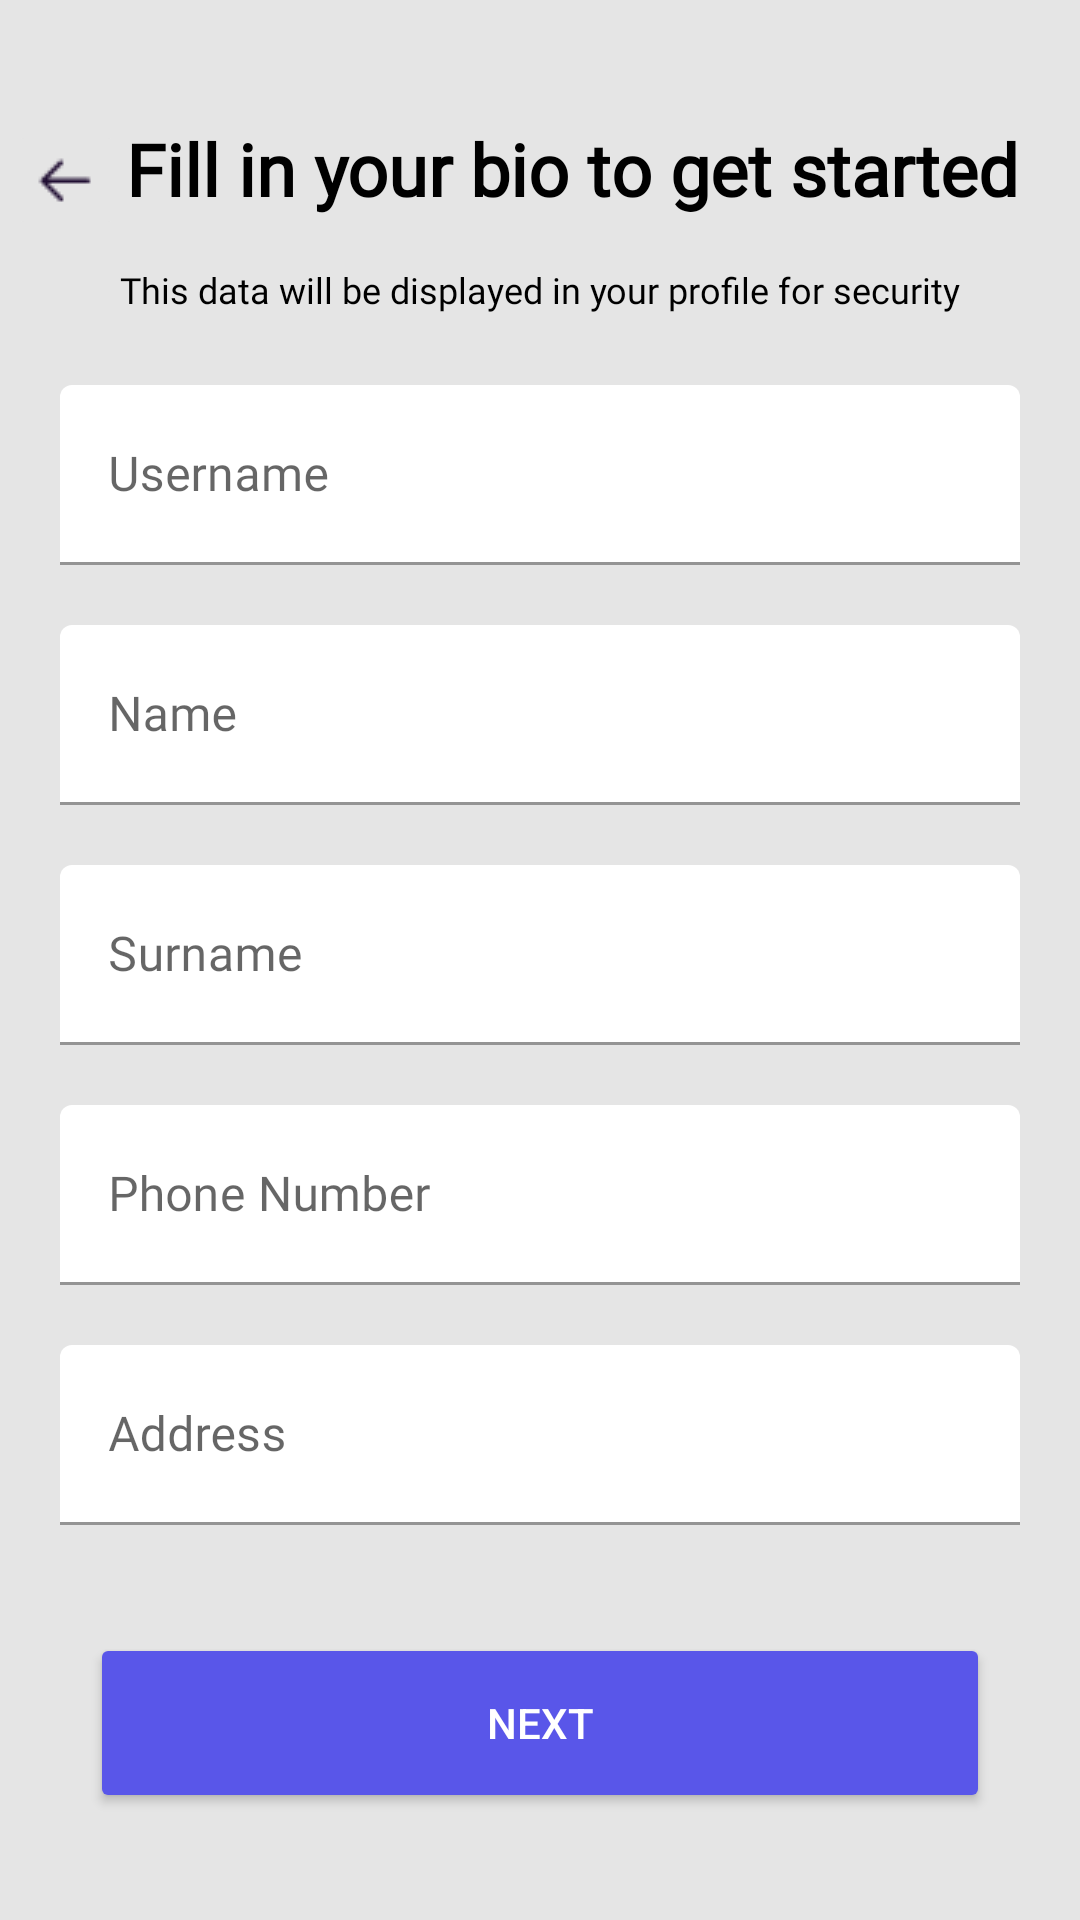

Layout XML and referenced resources for this Android screen:
<!-- AndroidManifest.xml: application theme Theme.Homework2_GroupB -->
<!-- res/layout/fragment_user_information.xml -->
<?xml version="1.0" encoding="utf-8"?>
<layout xmlns:android="http://schemas.android.com/apk/res/android"
    xmlns:tools="http://schemas.android.com/tools"
    xmlns:app="http://schemas.android.com/apk/res-auto">

    <data>

    </data>

    <androidx.constraintlayout.widget.ConstraintLayout
        android:layout_width="match_parent"
        android:layout_height="match_parent"
        android:background="#E5E5E5"
        tools:context=".view.user.UserInformationFragment">
        <ImageButton
            android:id="@+id/imageBtn_arrow_left"
            android:layout_width="40dp"
            android:layout_height="40dp"
            app:srcCompat="@drawable/profile_arrow_left"
            android:layout_marginStart="2dp"
            android:backgroundTint="#E5E5E5"
            android:layout_marginTop="40dp"
            app:layout_constraintTop_toTopOf="parent"
            app:layout_constraintLeft_toLeftOf="parent" />

        <TextView
            android:id="@+id/text_fill"
            android:layout_width="wrap_content"
            android:layout_height="wrap_content"
            android:layout_marginStart="40dp"
            android:layout_marginTop="40dp"
            android:fontFamily="@font/raleway_medium"
            android:text="Fill in your bio to get started"
            android:textAlignment="center"
            android:textColor="@color/profile_text_color"
            android:textSize="24sp"
            android:textStyle="bold"
            app:layout_constraintLeft_toLeftOf="@id/imageBtn_arrow_left"
            app:layout_constraintTop_toTopOf="parent" />

        <TextView
            android:id="@+id/text_information"
            android:layout_width="match_parent"
            android:layout_height="wrap_content"
            android:layout_marginLeft="40dp"
            android:layout_marginTop="16dp"
            android:fontFamily="@font/raleway_medium"
            android:text="This data will be displayed in your profile for security"
            android:textColor="@color/profile_text_color"
            android:textSize="12sp"
            app:layout_constraintLeft_toLeftOf="parent"
            app:layout_constraintTop_toBottomOf="@id/text_fill" />

        <com.google.android.material.textfield.TextInputLayout
            android:id="@+id/text_input_layout_username"
            android:layout_width="match_parent"
            android:layout_height="60dp"
            android:layout_marginStart="20dp"
            android:layout_marginTop="40dp"
            android:layout_marginEnd="20dp"
            android:hint="@string/username"
            app:hintTextColor="@color/profile_text_color"
            app:layout_constraintEnd_toEndOf="parent"
            app:layout_constraintStart_toStartOf="parent"
            app:layout_constraintTop_toTopOf="@id/text_information">

            <com.google.android.material.textfield.TextInputEditText
                android:id="@+id/eText_username"
                android:layout_width="match_parent"
                android:layout_height="60dp"
                android:backgroundTint="@color/white"
                android:fontFamily="@font/raleway_medium" />


        </com.google.android.material.textfield.TextInputLayout>

        <com.google.android.material.textfield.TextInputLayout
            android:id="@+id/text_input_layout_name"
            android:layout_width="match_parent"
            android:layout_height="60dp"
            android:layout_marginStart="20dp"
            android:layout_marginTop="20dp"
            android:layout_marginEnd="20dp"
            android:hint="@string/name"
            app:hintTextColor="@color/profile_text_color"
            app:layout_constraintEnd_toEndOf="parent"
            app:layout_constraintStart_toStartOf="parent"
            app:layout_constraintTop_toBottomOf="@+id/text_input_layout_username">

            <com.google.android.material.textfield.TextInputEditText
                android:id="@+id/eText_name"
                android:layout_width="match_parent"
                android:layout_height="60dp"
                android:backgroundTint="@color/white"
                android:fontFamily="@font/raleway_medium" />


        </com.google.android.material.textfield.TextInputLayout>
        <com.google.android.material.textfield.TextInputLayout
            android:id="@+id/text_input_layout_surname"
            android:layout_width="match_parent"
            android:layout_height="60dp"
            android:layout_marginStart="20dp"
            android:layout_marginTop="20dp"
            android:layout_marginEnd="20dp"
            android:hint="@string/surname"
            app:hintTextColor="@color/profile_text_color"
            app:layout_constraintEnd_toEndOf="parent"
            app:layout_constraintStart_toStartOf="parent"
            app:layout_constraintTop_toBottomOf="@+id/text_input_layout_name">

            <com.google.android.material.textfield.TextInputEditText
                android:id="@+id/eText_surname"
                android:layout_width="match_parent"
                android:layout_height="60dp"
                android:backgroundTint="@color/white"
                android:fontFamily="@font/raleway_medium"
                android:inputType="textEmailAddress" />


        </com.google.android.material.textfield.TextInputLayout>

        <com.google.android.material.textfield.TextInputLayout
            android:id="@+id/text_input_layout_phoneNumber"
            android:layout_width="match_parent"
            android:layout_height="60dp"
            android:layout_marginStart="20dp"
            android:layout_marginTop="20dp"
            android:layout_marginEnd="20dp"
            android:hint="Phone Number"
            app:hintTextColor="@color/profile_text_color"
            app:layout_constraintEnd_toEndOf="parent"
            app:layout_constraintStart_toStartOf="parent"
            app:layout_constraintTop_toBottomOf="@+id/text_input_layout_surname">

            <com.google.android.material.textfield.TextInputEditText
                android:id="@+id/eText_phone_number"
                android:layout_width="match_parent"
                android:layout_height="60dp"
                android:backgroundTint="@color/white"
                android:fontFamily="@font/raleway_medium"
                android:inputType="number" />


        </com.google.android.material.textfield.TextInputLayout>

        <com.google.android.material.textfield.TextInputLayout
            android:id="@+id/text_input_layout_address"
            android:layout_width="match_parent"
            android:layout_height="60dp"
            android:layout_marginStart="20dp"
            android:layout_marginTop="20dp"
            android:layout_marginEnd="20dp"
            android:hint="Address"
            app:hintTextColor="@color/profile_text_color"
            app:layout_constraintEnd_toEndOf="parent"
            app:layout_constraintStart_toStartOf="parent"
            app:layout_constraintTop_toBottomOf="@+id/text_input_layout_phoneNumber">

            <com.google.android.material.textfield.TextInputEditText
                android:id="@+id/eText_address"
                android:layout_width="match_parent"
                android:layout_height="60dp"
                android:backgroundTint="@color/white"
                android:fontFamily="@font/raleway_medium"
                android:inputType="textImeMultiLine" />


        </com.google.android.material.textfield.TextInputLayout>

        <Button
            android:id="@+id/button_next"
            android:layout_width="300dp"
            android:layout_height="60dp"
            android:backgroundTint="#5956E9"
            android:src="@drawable/bg_firs_on_board_button"
            android:text="NEXT"
            android:textColor="@color/white"
            app:layout_constraintStart_toStartOf="parent"
            app:layout_constraintTop_toBottomOf="@+id/text_input_layout_address"
            app:layout_constraintBottom_toBottomOf="parent"
            app:layout_constraintEnd_toEndOf="parent"/>


    </androidx.constraintlayout.widget.ConstraintLayout>
</layout>
<!-- resources referenced by this layout -->
<resources>
  <color name="profile_text_color">#000000</color>
  <color name="white">#FFFFFFFF</color>
  <!-- drawable bg_firs_on_board_button (drawable) -->
  <?xml version="1.0" encoding="utf-8"?>
  <shape xmlns:android="http://schemas.android.com/apk/res/android"
      android:shape="rectangle">
      <corners android:radius="10dp"/>
      <solid android:color="#FFFFFF"/>
      <stroke android:color="#000" android:width="1dp"/>
  
  
  </shape>
  <!-- drawable profile_arrow_left: png bitmap (drawable, 294 bytes) -->
  <string name="name">Name</string>
  <string name="surname">Surname</string>
  <string name="username">Username</string>
  <style name="Theme.Homework2_GroupB" parent="Theme.MaterialComponents.DayNight.NoActionBar">
  
          
          <item name="colorPrimary">@color/purple_500</item>
          <item name="colorPrimaryVariant">@color/purple_700</item>
          <item name="colorOnPrimary">@color/white</item>
          
          <item name="colorSecondary">@color/teal_200</item>
          <item name="colorSecondaryVariant">@color/teal_700</item>
          <item name="colorOnSecondary">@color/black</item>
          
          <item name="android:statusBarColor" tools:targetApi="l">?attr/colorPrimaryVariant</item>
          
      </style>
  <color name="purple_500">#FF6200EE</color>
  <color name="purple_700">#FF3700B3</color>
  <color name="teal_200">#FF03DAC5</color>
  <color name="teal_700">#FF018786</color>
  <color name="black">#FF000000</color>
</resources>
